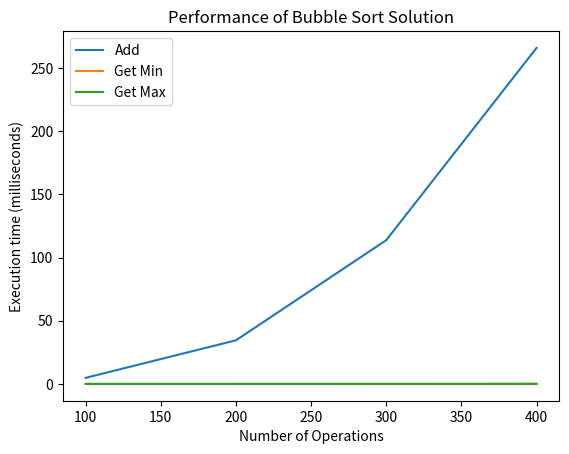

Write the Python code that produced this figure.
import random
import matplotlib.pyplot as plt
import time
class BubbleSort:
    def __init__(self):
        self.elements = []
    def bubble_sort(self):
        n = len(self.elements)
        for passnum in range(n - 1, 0, -1):
            for i in range(passnum):
                if self.elements[i] > self.elements[i + 1]:
                    self.elements[i], self.elements[i + 1] = self.elements[i + 1], self.elements[i]
    def add_element(self, value):
        self.elements.append(value)
        self.bubble_sort()
    def get_min_element(self):
        return self.elements[0]
    def get_max_element(self):
        return self.elements[-1]
def measure_execution_time(sort_obj, input_list):
    total_time_add = 0
    total_time_min = 0
    total_time_max = 0
    for num in input_list:
        start_time = time.time()
        sort_obj.add_element(num)
        total_time_add += (time.time() - start_time)
        start_time = time.time()
        sort_obj.get_min_element()
        total_time_min += (time.time() - start_time)
        start_time = time.time()
        sort_obj.get_max_element()
        total_time_max += (time.time() - start_time)
    return total_time_add, total_time_min, total_time_max
if __name__ == '__main__':
    repetitions = 3
    max_operations = 500
    step = 100
    values_add, values_min, values_max = [], [], []
    for rounds in range(step, max_operations, step):
        input_data = [random.randint(0, 500) for _ in range(rounds)]
        avg_time_add, avg_time_min, avg_time_max = 0, 0, 0
        for _ in range(repetitions):
            bubble_sort_obj = BubbleSort()
            time_add, time_min, time_max = measure_execution_time(bubble_sort_obj, input_data)
            avg_time_add += time_add
            avg_time_min += time_min
            avg_time_max += time_max
        avg_time_add /= repetitions
        avg_time_min /= repetitions
        avg_time_max /= repetitions
        values_add.append(avg_time_add * 1000)
        values_min.append(avg_time_min * 1000)
        values_max.append(avg_time_max * 1000)
    x_labels = range(step, max_operations, step)
    plt.plot(x_labels, values_add, label='Add')
    plt.plot(x_labels, values_min, label='Get Min')
    plt.plot(x_labels, values_max, label='Get Max')
    plt.legend()
    plt.xlabel("Number of Operations")
    plt.ylabel("Execution time (milliseconds)")
    plt.title("Performance of Bubble Sort Solution")
    plt.show()
